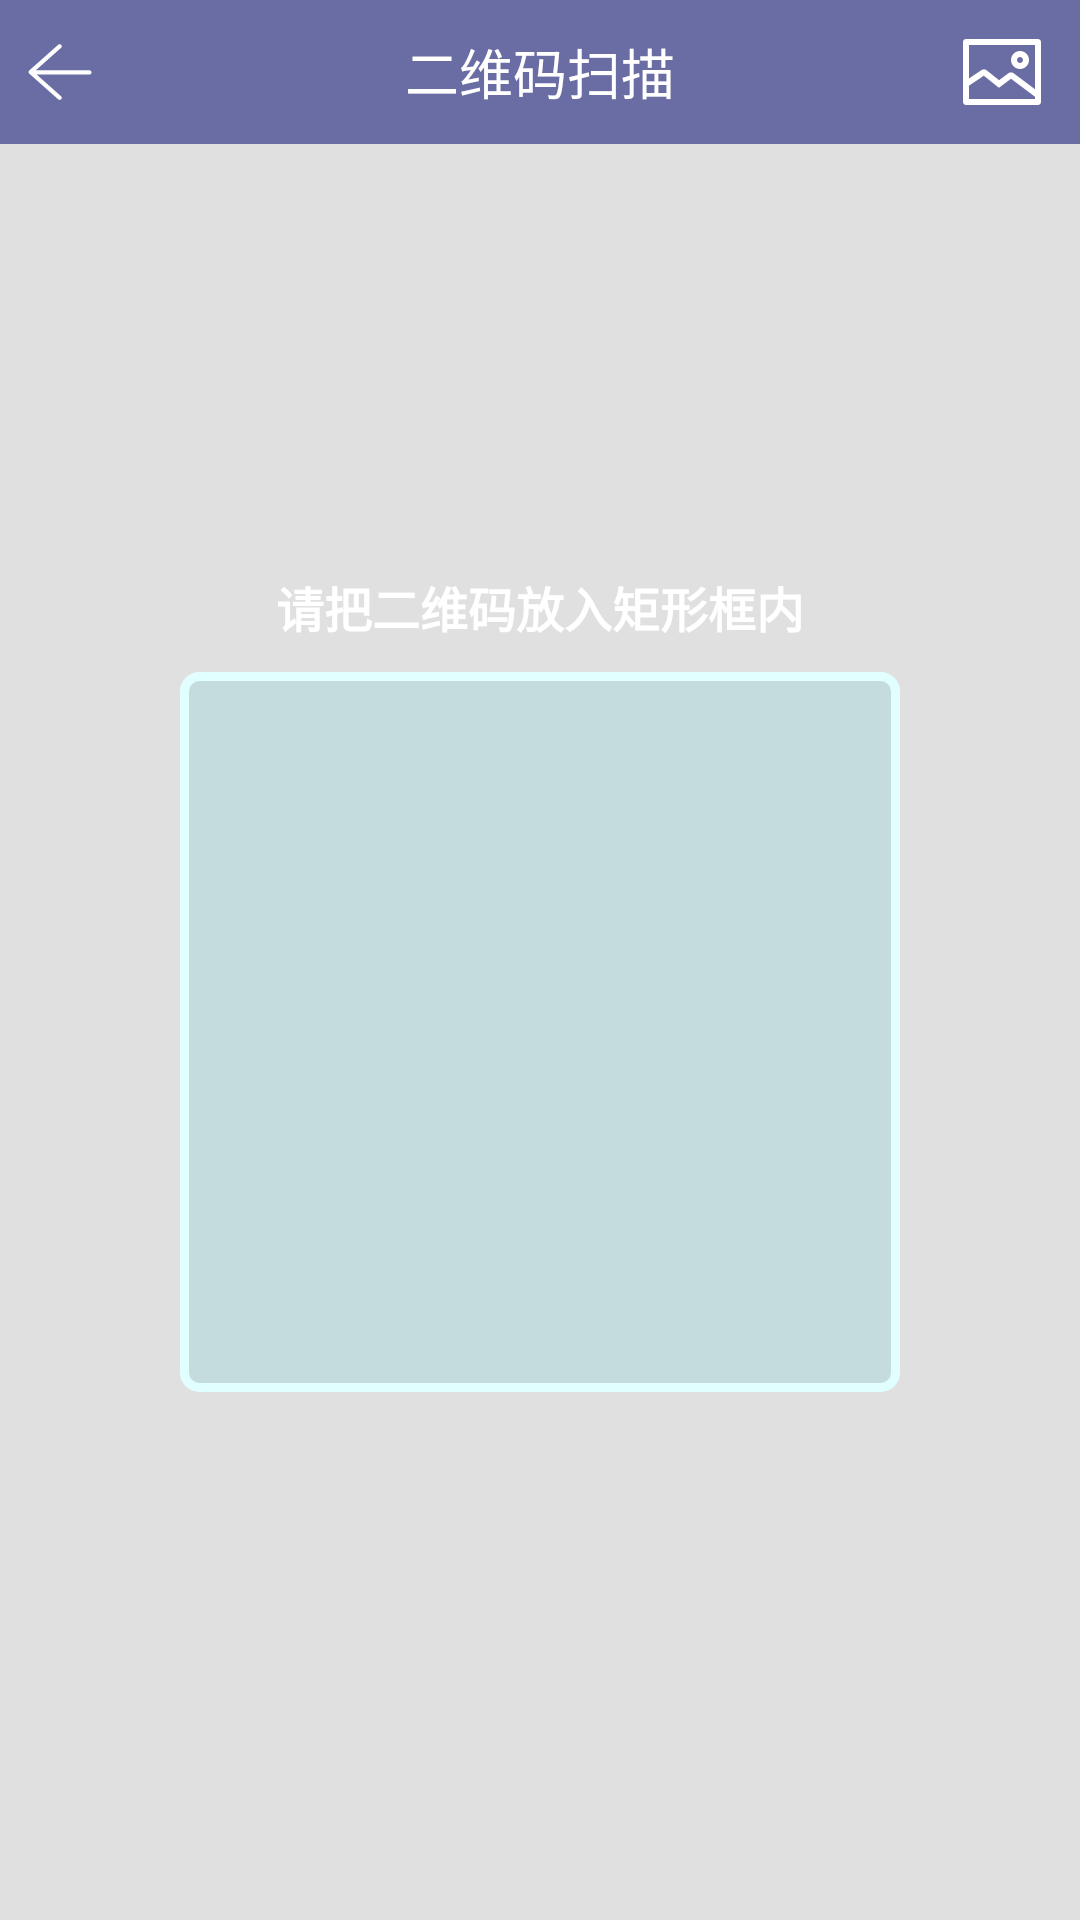

Here is an Android app screen rendered from its layout file. Give the layout XML and the strings, colors and styles it references.
<!-- AndroidManifest.xml: application theme AppTheme -->
<!-- res/layout/fragment_hw_scan_qr_code.xml -->
<?xml version="1.0" encoding="utf-8"?>
<LinearLayout xmlns:android="http://schemas.android.com/apk/res/android"
    xmlns:tools="http://schemas.android.com/tools"
    android:layout_width="match_parent"
    android:layout_height="match_parent"
    android:orientation="vertical"
    tools:context=".fragments.HWScanQrCodeFragment">

    <RelativeLayout
        android:layout_width="match_parent"
        android:layout_height="@dimen/margin_48"
        android:background="@color/colorAccent">

        <ImageView
            android:id="@+id/imv_back"
            android:layout_width="wrap_content"
            android:layout_height="wrap_content"
            android:layout_alignParentLeft="true"
            android:layout_centerVertical="true"
            android:padding="@dimen/margin_8"
            android:src="@drawable/ic_back_white" />

        <TextView
            android:layout_width="wrap_content"
            android:layout_height="wrap_content"
            android:layout_centerInParent="true"
            android:text="二维码扫描"
            android:textColor="@color/white"
            android:textSize="@dimen/large" />

        <ImageView
            android:id="@+id/img_btn"
            android:layout_width="wrap_content"
            android:layout_height="wrap_content"
            android:layout_alignParentRight="true"
            android:layout_centerInParent="true"
            android:layout_marginRight="@dimen/margin_10"
            android:src="@drawable/ic_photo" />

    </RelativeLayout>

    <FrameLayout
        android:layout_width="match_parent"
        android:layout_height="match_parent">

        <FrameLayout
            android:id="@+id/rim"
            android:layout_width="match_parent"
            android:layout_height="match_parent" />

        <RelativeLayout
            android:layout_width="match_parent"
            android:layout_height="match_parent">

            <ImageView
                android:layout_width="match_parent"
                android:layout_height="match_parent"
                android:layout_centerInParent="true"
                android:alpha="0.1"
                android:background="#FF000000" />

            <TextView
                android:layout_width="wrap_content"
                android:layout_height="wrap_content"
                android:layout_above="@id/scan_area"
                android:layout_centerHorizontal="true"
                android:layout_marginBottom="10dp"
                android:text="请把二维码放入矩形框内"
                android:textAllCaps="false"
                android:textColor="@color/white"
                android:textSize="@dimen/normal"
                android:textStyle="bold" />

            <ImageView
                android:id="@+id/scan_area"
                android:layout_width="240dp"
                android:layout_height="240dp"
                android:layout_centerInParent="true"
                android:background="@drawable/cloors" />
        </RelativeLayout>

    </FrameLayout>

</LinearLayout>
<!-- resources referenced by this layout -->
<resources>
  <color name="colorAccent">#6A6DA3</color>
  <color name="white">#FFFFFF</color>
  <dimen name="large">18sp</dimen>
  <dimen name="margin_10">10dp</dimen>
  <dimen name="margin_48">48dp</dimen>
  <dimen name="margin_8">8dp</dimen>
  <dimen name="normal">16sp</dimen>
  <!-- drawable cloors (drawable) -->
  <?xml version="1.0" encoding="utf-8"?>
  <shape xmlns:android="http://schemas.android.com/apk/res/android"
      android:shape="rectangle">
      <stroke android:width="3dp" android:color="#e1ffff"/>
      <solid android:color="#1f00BCD4"/>
      <corners android:radius="5dp"/>
      <padding
          android:left="2dp"
          android:top="2dp"
          android:right="2dp"
          android:bottom="2dp" />
  </shape>
  <!-- drawable ic_back_white (drawable) -->
  <vector xmlns:android="http://schemas.android.com/apk/res/android"
      android:width="24dp"
      android:height="24dp"
      android:viewportWidth="1024"
      android:viewportHeight="1024">
      <path
          android:fillColor="@color/white"
          android:pathData="M929.71,487.73 L167.94,487.73l358.79,-318.92c12.39,-11.01 13.51,-29.98 2.49,-42.37 -11.01,-12.39 -29.98,-13.51 -42.37,-2.49L74.84,490.17c-6.41,5.7 -10.07,13.86 -10.07,22.43 0,8.57 3.67,16.74 10.07,22.43l412.02,366.23c5.72,5.08 12.84,7.58 19.93,7.58 8.28,-0 16.52,-3.4 22.44,-10.07 11.01,-12.39 9.9,-31.36 -2.49,-42.37L179.89,548.1l749.81,0c16.58,0 30.01,-13.61 30.01,-30.19S946.28,487.73 929.71,487.73z" />
  </vector>
  <!-- drawable ic_photo (drawable) -->
  <vector xmlns:android="http://schemas.android.com/apk/res/android"
      android:width="32dp"
      android:height="32dp"
      android:viewportWidth="1024"
      android:viewportHeight="1024">
    <path
        android:fillColor="@color/white"
        android:pathData="M896,160L128,160c-17.67,0 -32,14.33 -32,32v640c0,17.67 14.33,32 32,32h768c17.67,0 32,-14.33 32,-32L928,192c0,-17.67 -14.33,-32 -32,-32zM864,224v472.01l-227.2,-170.4c-16.97,-12.72 -40.62,-12.72 -57.59,0l-98.58,73.92L349.2,494.39c-16.47,-13.19 -39.27,-14.19 -56.81,-2.39L160,581.02L160,224h704zM160,800L160,658.16l158.36,-106.48 161.02,128.8L608,584l256,192v24L160,800z"/>
    <path
        android:fillColor="@color/white"
        android:pathData="M704,480c52.94,0 96,-43.06 96,-96s-43.06,-96 -96,-96 -96,43.06 -96,96 43.06,96 96,96zM704,352c17.64,0 32,14.36 32,32s-14.36,32 -32,32 -32,-14.36 -32,-32 14.36,-32 32,-32z"/>
  </vector>
  <style name="AppTheme" parent="Parent.Base">
          <item name="colorPrimary">@color/colorPrimary</item>
          <item name="colorPrimaryDark">@color/colorPrimaryDark</item>
          <item name="colorAccent">@color/colorAccent</item>
      </style>
  <style name="Parent.Base" parent="Theme.AppCompat.Light.NoActionBar">
          <item name="windowActionBar">false</item>
          <item name="windowNoTitle">true</item>
          <item name="textAllCaps">false</item>
      </style>
  <color name="colorPrimary">#008577</color>
  <color name="colorPrimaryDark">#00574B</color>
</resources>
